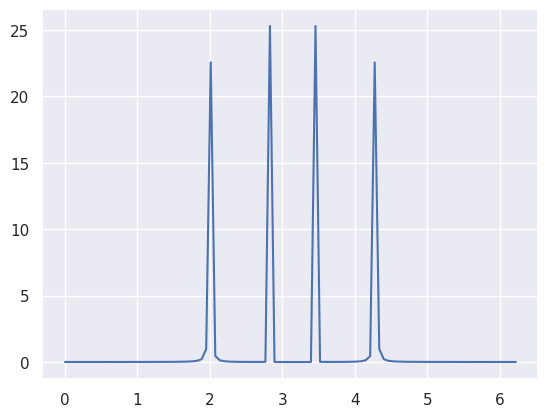

The script that saved this image:
import numpy as np
import matplotlib.pyplot as plt
import seaborn as sns


def gen_data(theta):
    arr = np.sin(theta) + np.sin(np.sqrt(2) * theta)
    return arr


def power_spectral(t, n, f_n):
    f_k = []
    for idx in range(n):
        print("idx", idx)
        curf = 0
        for i in range(n):
            curf += f_n[i] * np.exp(-1.0j * 2 * np.pi * idx * i / n)
        curf = curf * t / n
        f_k.append(curf)
    f_k = np.array(f_k)
    f_k = f_k.real ** 2 + f_k.imag ** 2
    return f_k / t


def plot_spectral(t, n):
    sns.set_theme()
    theta = np.linspace(0, 2 * t, n + 1)
    data = gen_data(theta)
    power = power_spectral(t, n, data)
    omega = [2 * np.pi * k / t for k in range(n)]
    plt.plot(omega, power)
    plt.savefig("power.png")


if __name__ == "__main__":
    plot_spectral(100, 100)